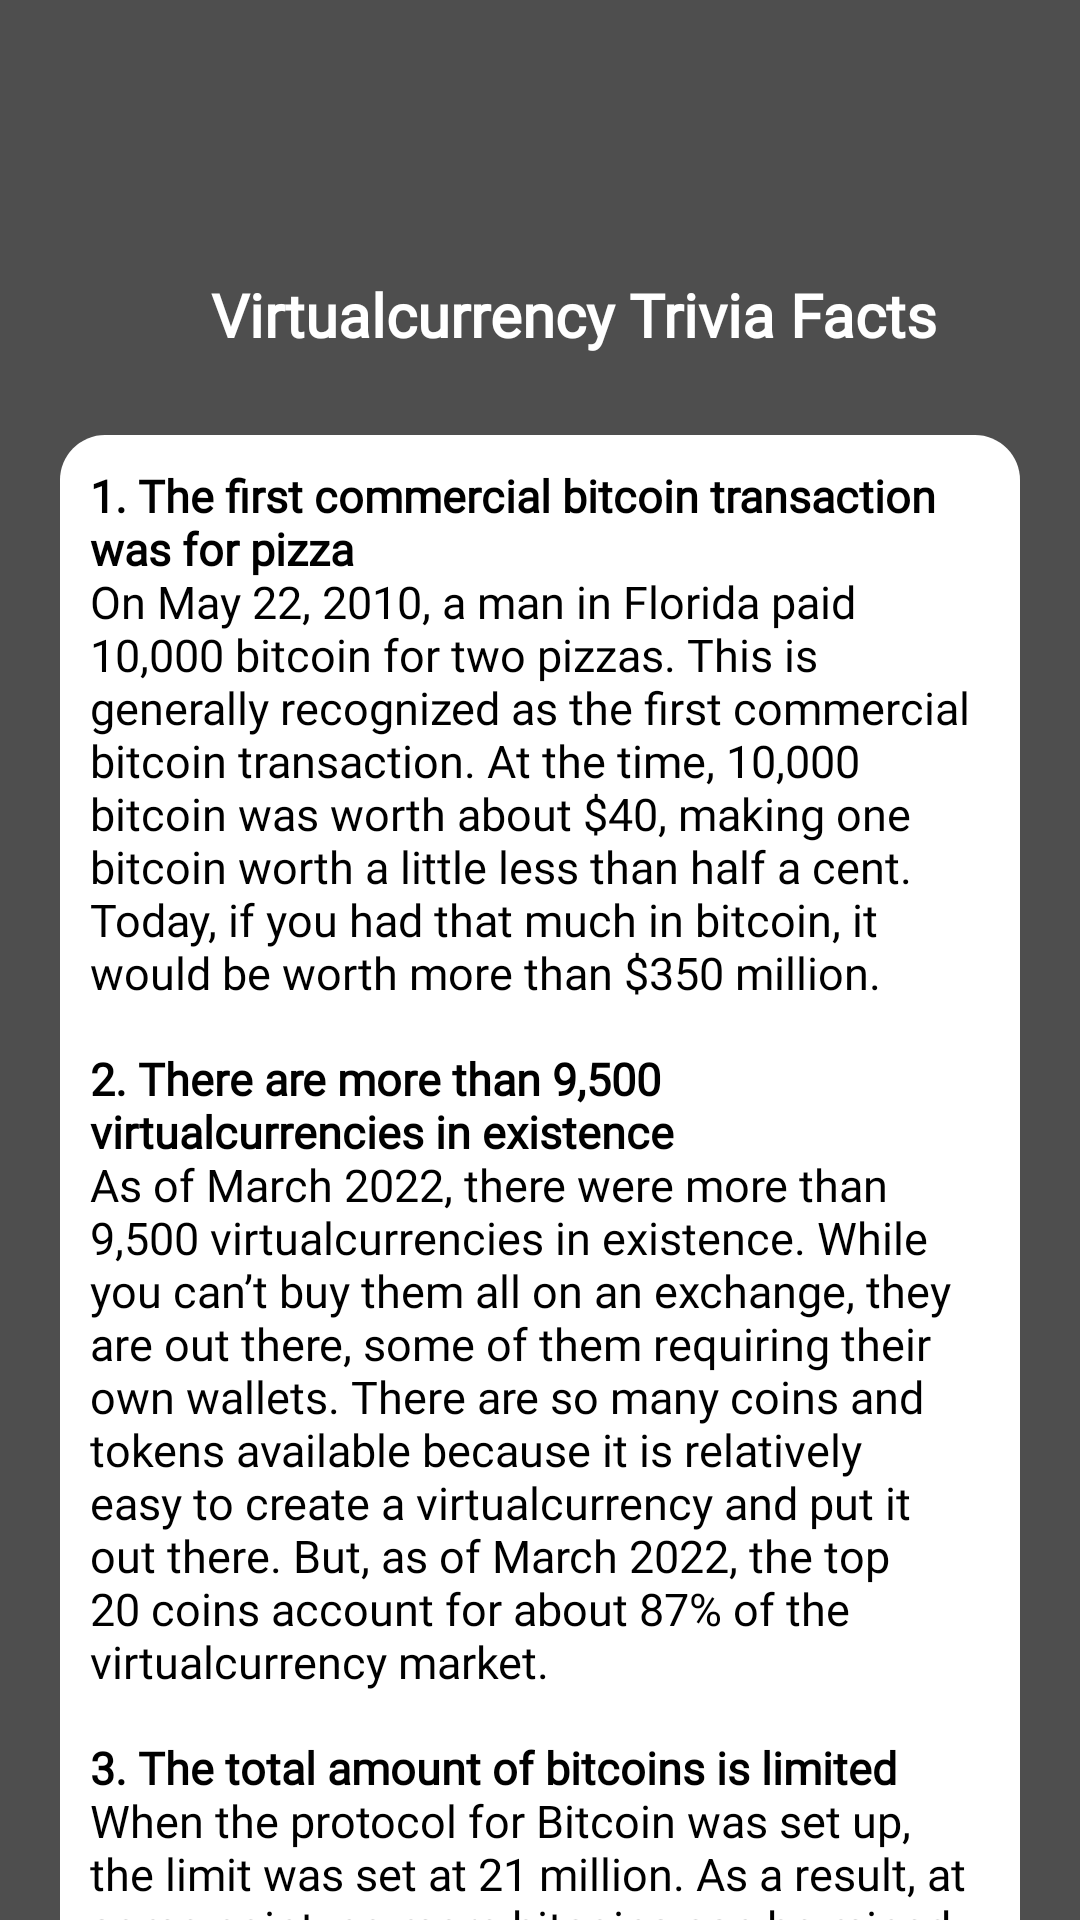

This screen was rendered from an Android layout file. Write that file and the resources it references.
<!-- AndroidManifest.xml: application theme Theme.Crypto -->
<!-- res/layout/activity_facts.xml -->
<?xml version="1.0" encoding="utf-8"?>
<androidx.core.widget.NestedScrollView xmlns:android="http://schemas.android.com/apk/res/android"
    xmlns:app="http://schemas.android.com/apk/res-auto"
    xmlns:tools="http://schemas.android.com/tools"
    android:layout_width="match_parent"
    android:layout_height="match_parent"
    android:background="@color/all_background"
    tools:context=".FactsActivity">

    <LinearLayout
        android:layout_width="match_parent"
        android:layout_height="match_parent"
        android:orientation="vertical">

        <LinearLayout
            android:id="@+id/banner_container"
            android:layout_width="match_parent"
            android:layout_height="60dp"
            android:layout_marginTop="5dp"
            android:layout_marginLeft="5dp"
            android:layout_marginRight="5dp"
            android:layout_marginBottom="@dimen/_10sdp"
            android:orientation="vertical" />

        <RelativeLayout
            android:layout_width="match_parent"
            android:layout_height="match_parent"
            android:layout_margin="10dp">

            <LinearLayout
                android:layout_width="match_parent"
                android:layout_height="wrap_content"
                android:orientation="horizontal">

                <ImageView
                    android:id="@+id/back"
                    android:layout_width="40dp"
                    android:layout_height="30dp"
                    android:layout_margin="5dp"
                    android:src="@drawable/ic_white_arrow" />

                <TextView
                    android:layout_width="wrap_content"
                    android:layout_height="wrap_content"
                    android:layout_gravity="center_vertical"
                    android:layout_marginLeft="10dp"
                    android:fontFamily="@font/alike_angular"
                    android:gravity="center"
                    android:text="@string/facts"
                    android:textColor="@color/white"
                    android:textSize="20dp"
                    android:textStyle="bold" />
            </LinearLayout>


            <LinearLayout
                android:layout_width="match_parent"
                android:layout_height="wrap_content"
                android:layout_marginLeft="10dp"
                android:layout_marginTop="60dp"
                android:layout_marginRight="10dp"
                android:layout_marginBottom="20dp"
                android:background="@drawable/abous_us_background"
                android:orientation="vertical">

                <TextView
                    android:id="@+id/t2"
                    android:layout_width="match_parent"
                    android:layout_height="wrap_content"
                    android:layout_margin="10dp"
                    android:layout_marginTop="20dp"
                    android:layout_marginBottom="20dp"
                    android:elevation="10dp"
                    android:fontFamily="@font/alike_angular"
                    android:gravity="left"
                    android:text="@string/str8"
                    android:textColor="@color/black"
                    android:textSize="15dp" />
            </LinearLayout>


        </RelativeLayout>
    </LinearLayout>

</androidx.core.widget.NestedScrollView>
<!-- resources referenced by this layout -->
<resources>
  <color name="all_background">#4E4E4E</color>
  <color name="black">#FF000000</color>
  <color name="white">#FFFFFFFF</color>
  <dimen name="_10sdp">10dp</dimen>
  <string name="facts">Virtualcurrency Trivia Facts</string>
  <color name="purple_700">#FF3700B3</color>
  <color name="teal_200">#FF03DAC5</color>
  <color name="teal_700">#FF018786</color>
</resources>
